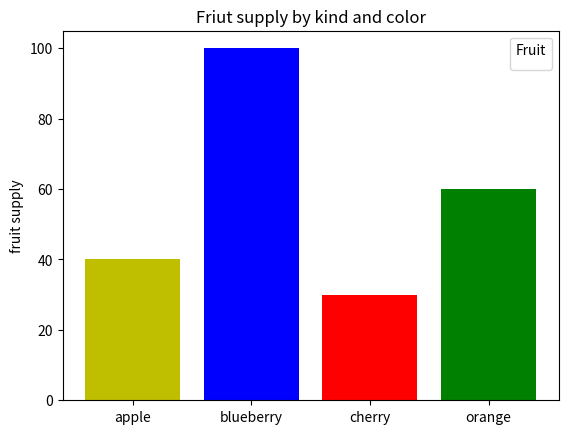

Write the Python code that produced this figure.
import matplotlib.pyplot as plt
import numpy as np

x = np.array(["apple", "blueberry", "cherry", "orange"])
y = np.array([40, 100, 30, 60])
colors = np.array(['y', 'b', 'r', 'g'])


plt.bar(x, y , color= colors)
plt.title("Friut supply by kind and color")
plt.ylabel("fruit supply")
plt.legend(title = "Fruit")

plt.show()